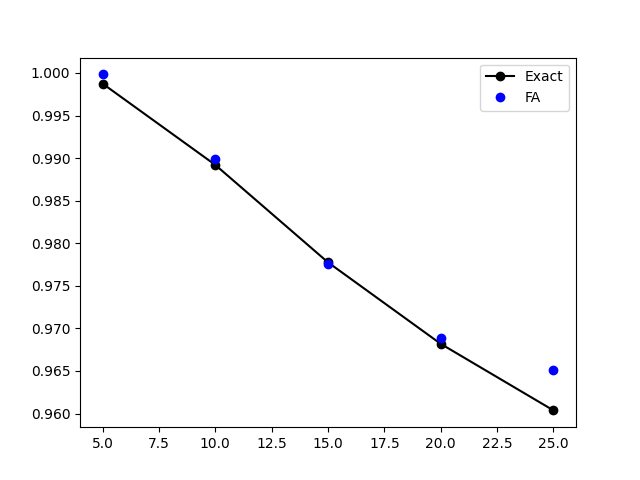

Values plotted in this chart, from the file beside it:
beta, exact, FA
5, 0.9987, 0.9998
10, 0.9892, 0.9899
15, 0.9778, 0.9776
20, 0.9682, 0.9689
25, 0.9604, 0.9651
